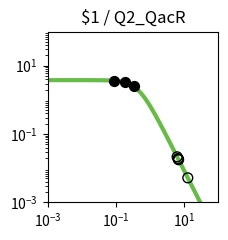

Here is the Python script that generated this plot: (Note: this script raises an exception after producing the figure.)
import matplotlib.pyplot as plt
import matplotlib.ticker as ticker
import numpy as np

fig, ax = plt.subplots(figsize=(2.5,2.5))

plt.xlim(1.000000e-03, 1.000000e+02)
plt.ylim(1.000000e-03, 1.000000e+02)

x = np.array([1.000000e-03,1.122018e-03,1.258925e-03,1.412538e-03,1.584893e-03,1.778279e-03,1.995262e-03,2.238721e-03,2.511886e-03,2.818383e-03,3.162278e-03,3.548134e-03,3.981072e-03,4.466836e-03,5.011872e-03,5.623413e-03,6.309573e-03,7.079458e-03,7.943282e-03,8.912509e-03,1.000000e-02,1.122018e-02,1.258925e-02,1.412538e-02,1.584893e-02,1.778279e-02,1.995262e-02,2.238721e-02,2.511886e-02,2.818383e-02,3.162278e-02,3.548134e-02,3.981072e-02,4.466836e-02,5.011872e-02,5.623413e-02,6.309573e-02,7.079458e-02,7.943282e-02,8.912509e-02,1.000000e-01,1.122018e-01,1.258925e-01,1.412538e-01,1.584893e-01,1.778279e-01,1.995262e-01,2.238721e-01,2.511886e-01,2.818383e-01,3.162278e-01,3.548134e-01,3.981072e-01,4.466836e-01,5.011872e-01,5.623413e-01,6.309573e-01,7.079458e-01,7.943282e-01,8.912509e-01,1.000000e+00,1.122018e+00,1.258925e+00,1.412538e+00,1.584893e+00,1.778279e+00,1.995262e+00,2.238721e+00,2.511886e+00,2.818383e+00,3.162278e+00,3.548134e+00,3.981072e+00,4.466836e+00,5.011872e+00,5.623413e+00,6.309573e+00,7.079458e+00,7.943282e+00,8.912509e+00,1.000000e+01,1.122018e+01,1.258925e+01,1.412538e+01,1.584893e+01,1.778279e+01,1.995262e+01,2.238721e+01,2.511886e+01,2.818383e+01,3.162278e+01,3.548134e+01,3.981072e+01,4.466836e+01,5.011872e+01,5.623413e+01,6.309573e+01,7.079458e+01,7.943282e+01,8.912509e+01,1.000000e+02,])
y = np.array([3.777979e+00,3.777974e+00,3.777967e+00,3.777959e+00,3.777949e+00,3.777935e+00,3.777919e+00,3.777898e+00,3.777872e+00,3.777839e+00,3.777798e+00,3.777747e+00,3.777682e+00,3.777601e+00,3.777498e+00,3.777370e+00,3.777209e+00,3.777006e+00,3.776752e+00,3.776433e+00,3.776032e+00,3.775529e+00,3.774897e+00,3.774104e+00,3.773109e+00,3.771859e+00,3.770291e+00,3.768324e+00,3.765856e+00,3.762761e+00,3.758881e+00,3.754020e+00,3.747932e+00,3.740315e+00,3.730793e+00,3.718902e+00,3.704075e+00,3.685622e+00,3.662705e+00,3.634325e+00,3.599299e+00,3.556256e+00,3.503636e+00,3.439716e+00,3.362670e+00,3.270665e+00,3.162012e+00,3.035373e+00,2.890010e+00,2.726055e+00,2.544745e+00,2.348572e+00,2.141264e+00,1.927579e+00,1.712901e+00,1.502716e+00,1.302061e+00,1.115068e+00,9.446838e-01,7.925854e-01,6.592774e-01,5.443030e-01,4.465089e-01,3.643058e-01,2.958923e-01,2.394252e-01,1.931364e-01,1.554037e-01,1.247862e-01,1.000343e-01,8.008449e-02,6.404396e-02,5.117181e-02,4.085836e-02,3.260536e-02,2.600778e-02,2.073781e-02,1.653099e-02,1.317456e-02,1.049772e-02,8.363554e-03,6.662494e-03,5.306924e-03,4.226854e-03,3.366404e-03,2.680989e-03,2.135049e-03,1.700231e-03,1.353935e-03,1.078151e-03,8.585284e-04,6.836358e-04,5.443658e-04,4.334645e-04,3.451546e-04,2.748348e-04,2.188408e-04,1.742542e-04,1.387514e-04,1.104818e-04,8.797176e-05,])
c = "#66bc46"

hi_x = np.array([1.855045e-01,8.793974e-02,3.312773e-01,])
hi_y = np.array([3.232795e+00,3.637942e+00,2.467129e+00,])
lo_x = np.array([6.687185e+00,6.589620e+00,1.269341e+01,6.832957e+00,6.191725e+00,])
lo_y = np.array([1.849548e-02,1.903858e-02,5.221216e-03,1.772639e-02,2.152172e-02,])

plt.loglog(x,y,lw=3,color=c)
plt.scatter(hi_x,hi_y,marker='o',s=50,color='black',zorder=10)
plt.scatter(lo_x,lo_y,marker='o',s=50,edgecolors='black',color='none',zorder=10)

plt.title("$1 / Q2_QacR")

ax.xaxis.set_major_locator(ticker.LogLocator(numticks=3))
ax.yaxis.set_major_locator(ticker.LogLocator(numticks=3))

ax.set_aspect('equal')
plt.tight_layout()

plt.savefig("/content/output/0x31/response_plot_$1_Q2_QacR.png", bbox_inches='tight')
